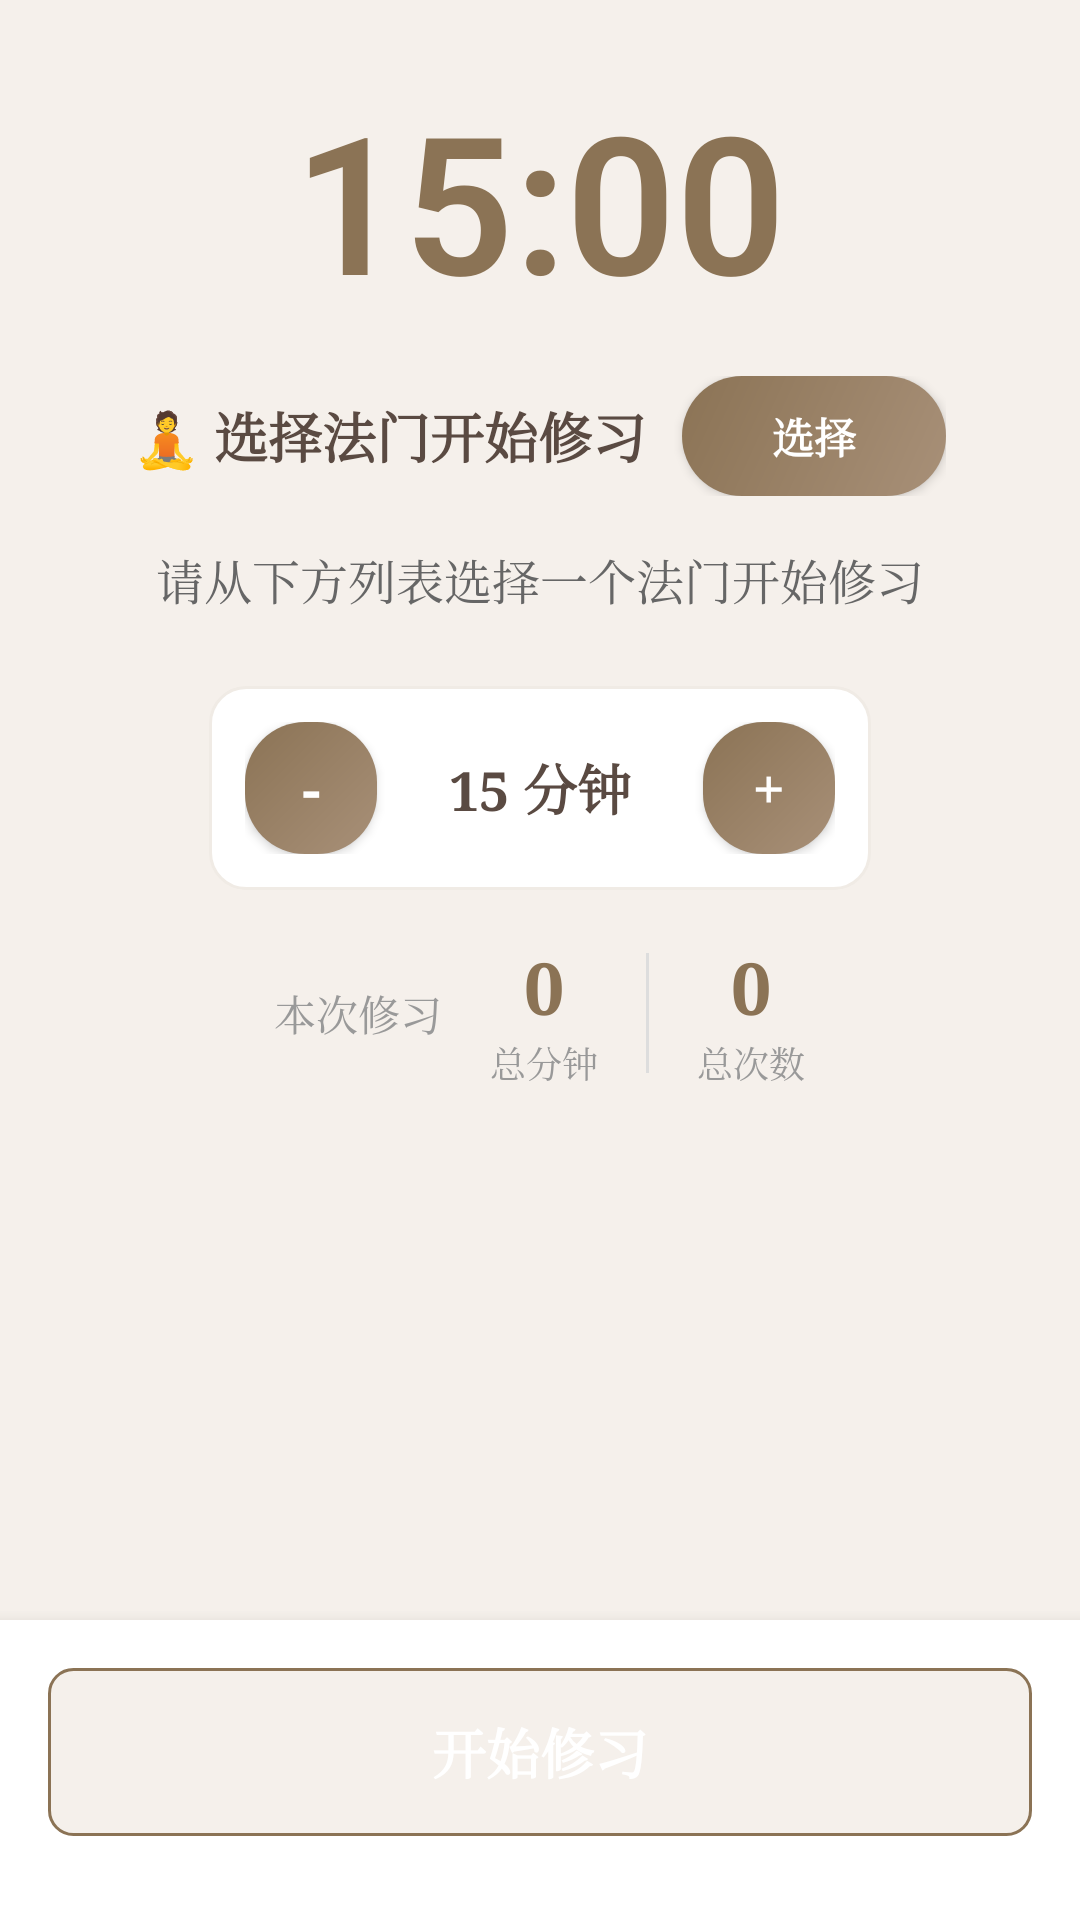

Produce the Android XML layout that renders to this screen, including the resource entries it uses.
<!-- AndroidManifest.xml: application theme Theme.Xiuxin -->
<!-- res/layout/fragment_meditation.xml -->
<?xml version="1.0" encoding="utf-8"?>
<LinearLayout xmlns:android="http://schemas.android.com/apk/res/android"
    android:layout_width="match_parent"
    android:layout_height="match_parent"
    android:orientation="vertical"
    android:background="#f5f0eb">

    
    <LinearLayout
        android:layout_width="match_parent"
        android:layout_height="0dp"
        android:layout_weight="1"
        android:orientation="vertical"
        android:padding="24dp"
        android:gravity="center_horizontal">

        
        <TextView
            android:id="@+id/meditationTimer"
            android:layout_width="wrap_content"
            android:layout_height="wrap_content"
            android:text="15:00"
            android:textSize="64sp"
            android:textColor="#8b7355"
            android:textStyle="bold"
            android:fontFamily="sans-serif-light"
            android:layout_marginBottom="16dp" />

        
        <LinearLayout
            android:layout_width="wrap_content"
            android:layout_height="wrap_content"
            android:orientation="horizontal"
            android:gravity="center_vertical"
            android:layout_marginBottom="16dp">

            <TextView
                android:id="@+id/meditationMode"
                android:layout_width="wrap_content"
                android:layout_height="wrap_content"
                android:text="🧘 选择法门开始修习"
                android:textSize="18sp"
                android:textColor="#5a4a42"
                android:textStyle="bold"
                android:layout_marginEnd="12dp" />

            <Button
                android:id="@+id/btnSelectMethodTop"
                android:layout_width="wrap_content"
                android:layout_height="40dp"
                android:text="选择"
                android:textSize="14sp"
                android:textStyle="bold"
                android:background="@drawable/button_circle"
                android:textColor="#ffffff"
                android:paddingHorizontal="16dp" />
        </LinearLayout>

        
        <FrameLayout
            android:layout_width="200dp"
            android:layout_height="200dp"
            android:layout_marginBottom="24dp"
            android:visibility="gone">

            <View
                android:id="@+id/breathingCircleOuter"
                android:layout_width="match_parent"
                android:layout_height="match_parent"
                android:background="@drawable/breathing_circle_outer"
                android:visibility="gone" />

            <View
                android:id="@+id/breathingCircle"
                android:layout_width="match_parent"
                android:layout_height="match_parent"
                android:background="@drawable/breathing_circle"
                android:visibility="gone" />
        </FrameLayout>

        
        <TextView
            android:id="@+id/meditationGuide"
            android:layout_width="match_parent"
            android:layout_height="wrap_content"
            android:text="请从下方列表选择一个法门开始修习"
            android:textSize="16sp"
            android:textColor="#666666"
            android:gravity="center"
            android:lineSpacingExtra="6dp"
            android:paddingHorizontal="16dp"
            android:layout_marginBottom="24dp" />

        
        <LinearLayout
            android:layout_width="wrap_content"
            android:layout_height="wrap_content"
            android:orientation="horizontal"
            android:gravity="center_vertical"
            android:background="@drawable/method_card"
            android:padding="12dp"
            android:layout_marginBottom="16dp">

            <Button
                android:id="@+id/btnDecrease"
                android:layout_width="44dp"
                android:layout_height="44dp"
                android:text="-"
                android:textSize="20sp"
                android:textStyle="bold"
                android:background="@drawable/button_circle"
                android:textColor="#ffffff" />

            <TextView
                android:id="@+id/customDuration"
                android:layout_width="wrap_content"
                android:layout_height="wrap_content"
                android:text="15 分钟"
                android:textSize="18sp"
                android:textColor="#5a4a42"
                android:textStyle="bold"
                android:layout_marginHorizontal="24dp" />

            <Button
                android:id="@+id/btnIncrease"
                android:layout_width="44dp"
                android:layout_height="44dp"
                android:text="+"
                android:textSize="20sp"
                android:textStyle="bold"
                android:background="@drawable/button_circle"
                android:textColor="#ffffff" />
        </LinearLayout>

        
        <LinearLayout
            android:layout_width="wrap_content"
            android:layout_height="wrap_content"
            android:orientation="horizontal"
            android:gravity="center">

            <TextView
                android:id="@+id/meditationProgress"
                android:layout_width="wrap_content"
                android:layout_height="wrap_content"
                android:text="本次修习"
                android:textSize="14sp"
                android:textColor="#999999"
                android:layout_marginEnd="16dp" />

            <LinearLayout
                android:layout_width="wrap_content"
                android:layout_height="wrap_content"
                android:orientation="vertical"
                android:gravity="center">

                <TextView
                    android:id="@+id/totalMinutes"
                    android:layout_width="wrap_content"
                    android:layout_height="wrap_content"
                    android:text="0"
                    android:textSize="24sp"
                    android:textColor="#8b7355"
                    android:textStyle="bold" />

                <TextView
                    android:layout_width="wrap_content"
                    android:layout_height="wrap_content"
                    android:text="总分钟"
                    android:textSize="12sp"
                    android:textColor="#999" />
            </LinearLayout>

            <View
                android:layout_width="1dp"
                android:layout_height="40dp"
                android:background="#ddd"
                android:layout_marginHorizontal="16dp" />

            <LinearLayout
                android:layout_width="wrap_content"
                android:layout_height="wrap_content"
                android:orientation="vertical"
                android:gravity="center">

                <TextView
                    android:id="@+id/totalSessions"
                    android:layout_width="wrap_content"
                    android:layout_height="wrap_content"
                    android:text="0"
                    android:textSize="24sp"
                    android:textColor="#8b7355"
                    android:textStyle="bold" />

                <TextView
                    android:layout_width="wrap_content"
                    android:layout_height="wrap_content"
                    android:text="总次数"
                    android:textSize="12sp"
                    android:textColor="#999" />
            </LinearLayout>
        </LinearLayout>

    </LinearLayout>

    
    <LinearLayout
        android:layout_width="match_parent"
        android:layout_height="wrap_content"
        android:orientation="vertical"
        android:background="@android:color/white"
        android:elevation="8dp"
        android:padding="16dp">

        
        <Button
            android:id="@+id/startCustomBtn"
            android:layout_width="match_parent"
            android:layout_height="56dp"
            android:text="开始修习"
            android:textSize="18sp"
            android:textStyle="bold"
            android:background="@drawable/button_secondary"
            android:textColor="#ffffff"
            android:enabled="false"
            android:layout_marginBottom="12dp" />

        
        <Button
            android:id="@+id/stopMeditationBtn"
            android:layout_width="match_parent"
            android:layout_height="56dp"
            android:text="结束修习"
            android:textSize="18sp"
            android:textStyle="bold"
            android:background="@drawable/button_danger"
            android:textColor="#ffffff"
            android:visibility="gone" />

    </LinearLayout>

</LinearLayout>
<!-- resources referenced by this layout -->
<resources>
  <!-- drawable breathing_circle (drawable) -->
  <?xml version="1.0" encoding="utf-8"?>
  <shape xmlns:android="http://schemas.android.com/apk/res/android"
      android:shape="oval">
      <gradient
          android:startColor="#7ec8a3"
          android:centerColor="#5fb891"
          android:endColor="#4a9f7a"
          android:angle="135"
          android:type="radial"
          android:gradientRadius="100dp" />
      <size
          android:width="200dp"
          android:height="200dp" />
  </shape>
  <!-- drawable breathing_circle_outer (drawable) -->
  <?xml version="1.0" encoding="utf-8"?>
  <shape xmlns:android="http://schemas.android.com/apk/res/android"
      android:shape="oval">
      <solid android:color="#e8e0d5" />
      <size
          android:width="300dp"
          android:height="300dp" />
  </shape>
  <!-- drawable button_circle (drawable) -->
  <?xml version="1.0" encoding="utf-8"?>
  <shape xmlns:android="http://schemas.android.com/apk/res/android"
      android:shape="rectangle">
      <gradient
          android:startColor="#a89078"
          android:endColor="#8b7355"
          android:angle="135"
          android:type="linear" />
      <corners android:radius="20dp" />
      <padding
          android:left="12dp"
          android:top="8dp"
          android:right="12dp"
          android:bottom="8dp" />
  </shape>
  <!-- drawable button_danger (drawable) -->
  <?xml version="1.0" encoding="utf-8"?>
  <shape xmlns:android="http://schemas.android.com/apk/res/android"
      android:shape="rectangle">
      <solid android:color="#dc3545" />
      <corners android:radius="8dp" />
  </shape>
  <!-- drawable button_secondary (drawable) -->
  <?xml version="1.0" encoding="utf-8"?>
  <shape xmlns:android="http://schemas.android.com/apk/res/android"
      android:shape="rectangle">
      <solid android:color="#f5f0eb" />
      <corners android:radius="8dp" />
      <stroke
          android:width="1dp"
          android:color="#8b7355" />
  </shape>
  <!-- drawable method_card (drawable) -->
  <?xml version="1.0" encoding="utf-8"?>
  <shape xmlns:android="http://schemas.android.com/apk/res/android"
      android:shape="rectangle">
      <solid android:color="#ffffff" />
      <corners android:radius="12dp" />
      <stroke
          android:width="1dp"
          android:color="#f0ebe5" />
  </shape>
  <style name="Theme.Xiuxin" parent="Theme.MaterialComponents.Light.NoActionBar">
          
          <item name="colorPrimary">#8b7355</item>
          <item name="colorPrimaryVariant">#5a4a42</item>
          <item name="colorOnPrimary">#ffffff</item>
          
          
          <item name="colorSecondary">#a89078</item>
          <item name="colorSecondaryVariant">#8b7355</item>
          <item name="colorOnSecondary">#ffffff</item>
          
          
          <item name="android:statusBarColor">#5a4a42</item>
          <item name="android:navigationBarColor">#f5f0eb</item>
          
          
          <item name="android:windowBackground">#f5f0eb</item>
          <item name="android:colorBackground">#f5f0eb</item>
          
          
          <item name="android:textColorPrimary">#5a4a42</item>
          <item name="android:textColorSecondary">#8b7d72</item>
          
          
          <item name="android:fontFamily">serif</item>
      </style>
</resources>
